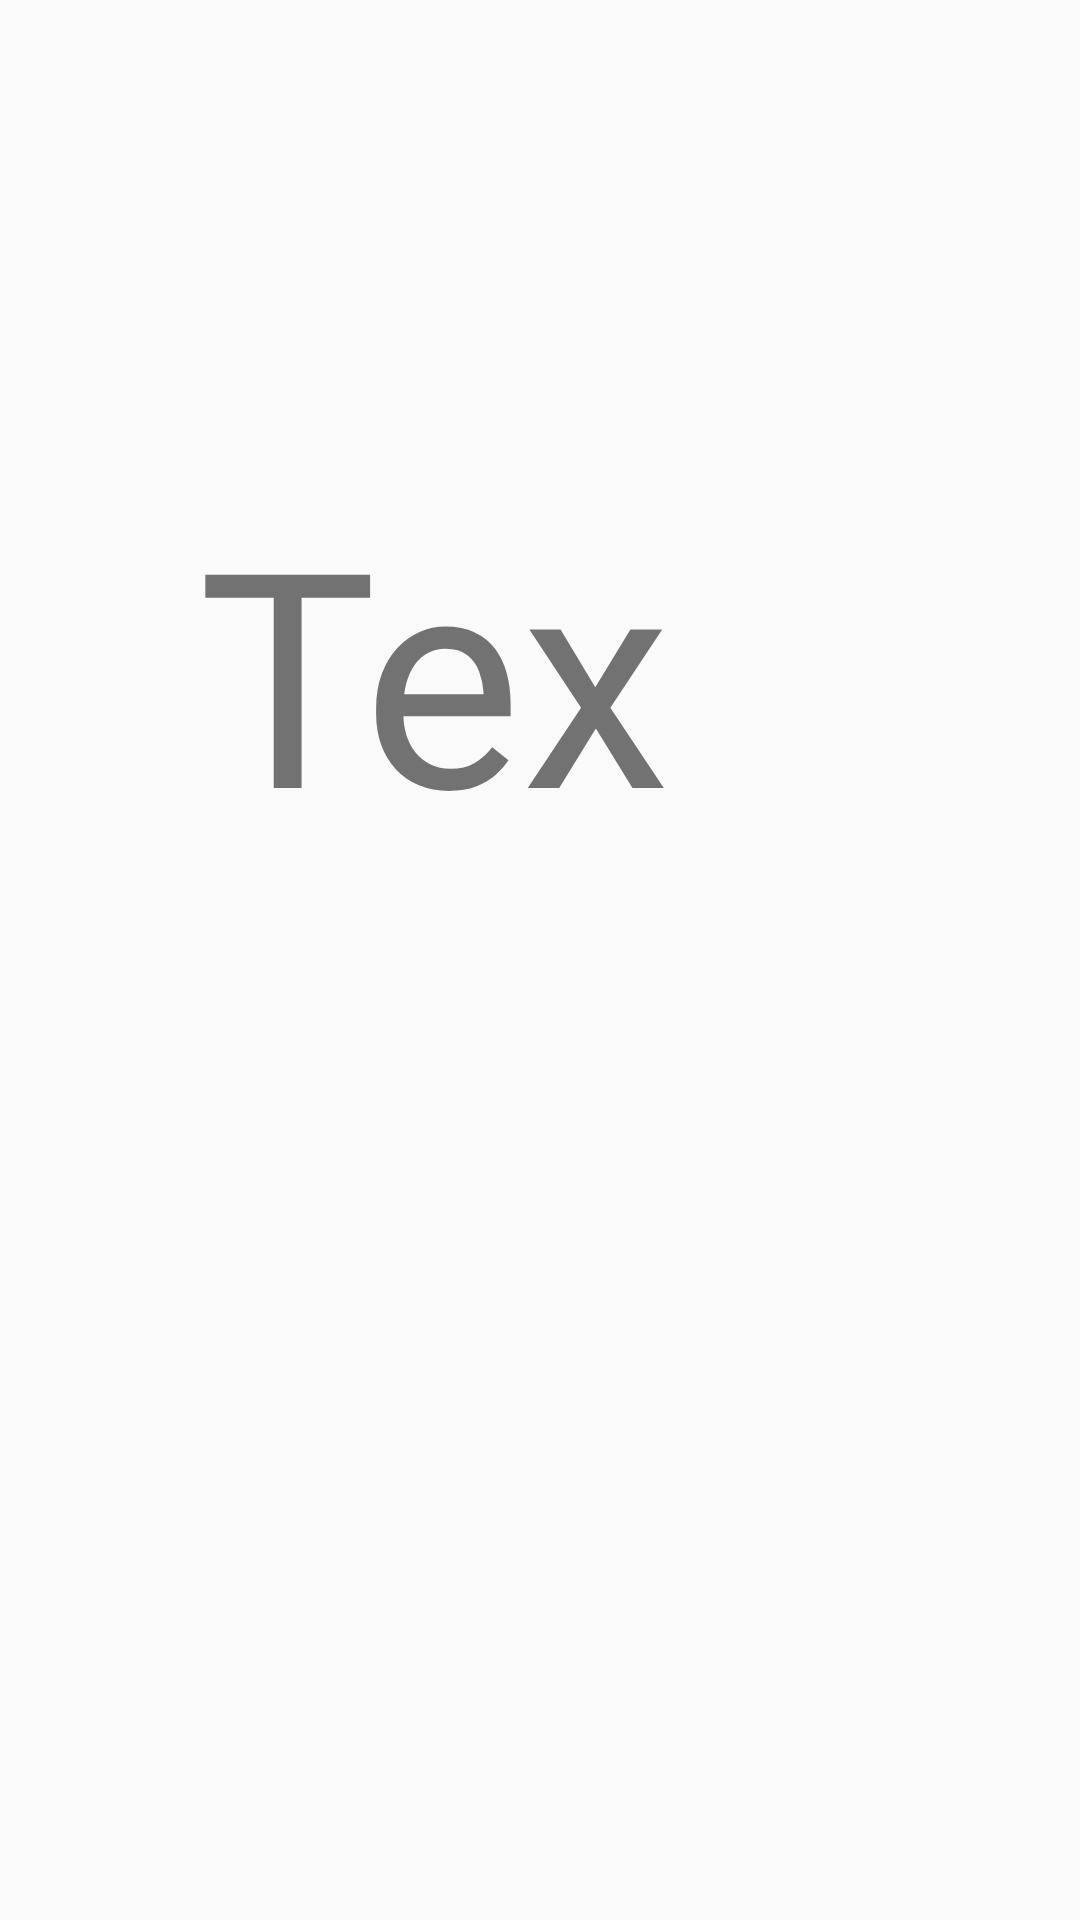

The Android layout XML behind this screen, and the referenced resources:
<!-- AndroidManifest.xml: application theme AppTheme -->
<!-- res/layout/activity_chest_main.xml -->
<?xml version="1.0" encoding="utf-8"?>
<android.support.constraint.ConstraintLayout xmlns:android="http://schemas.android.com/apk/res/android"
    xmlns:app="http://schemas.android.com/apk/res-auto"
    xmlns:tools="http://schemas.android.com/tools"
    android:layout_width="match_parent"
    android:layout_height="match_parent"
    tools:context=".chest_main">

    <TextView
        android:id="@+id/textView"
        android:layout_width="187dp"
        android:layout_height="109dp"
        android:layout_marginLeft="66dp"
        android:layout_marginStart="66dp"
        android:layout_marginTop="157dp"
        android:text="TextView"
        android:textSize="100sp"
        app:layout_constraintStart_toStartOf="parent"
        app:layout_constraintTop_toTopOf="parent"
        tools:text="MADE IT BITCH" />
</android.support.constraint.ConstraintLayout>
<!-- resources referenced by this layout -->
<resources>
  <style name="AppTheme" parent="Theme.AppCompat.Light.NoActionBar">
          
          <item name="colorPrimary">@color/colorPrimary</item>
          <item name="colorPrimaryDark">@color/colorPrimaryDark</item>
          <item name="colorAccent">@color/colorAccent</item>
          <item name="android:windowAnimationStyle">@style/CustomActivityAnimation</item>
      </style>
  <style name="CustomActivityAnimation" parent="@android:style/Animation.Activity">
          <item name="android:activityOpenEnterAnimation">@anim/slide_right</item>
          <item name="android:activityOpenExitAnimation">@anim/slide_out_left</item>
          <item name="android:activityCloseEnterAnimation">@anim/slide_left</item>
          <item name="android:activityCloseExitAnimation">@anim/slide_out_right</item>
      </style>
  <!-- not gathered from this repository: default colours our renderer supplied (Android Studio template values) -->
  <color name="colorPrimary">#FF6200EE</color>
  <color name="colorPrimaryDark">#FF3700B3</color>
  <color name="colorAccent">#FF03DAC5</color>
</resources>
